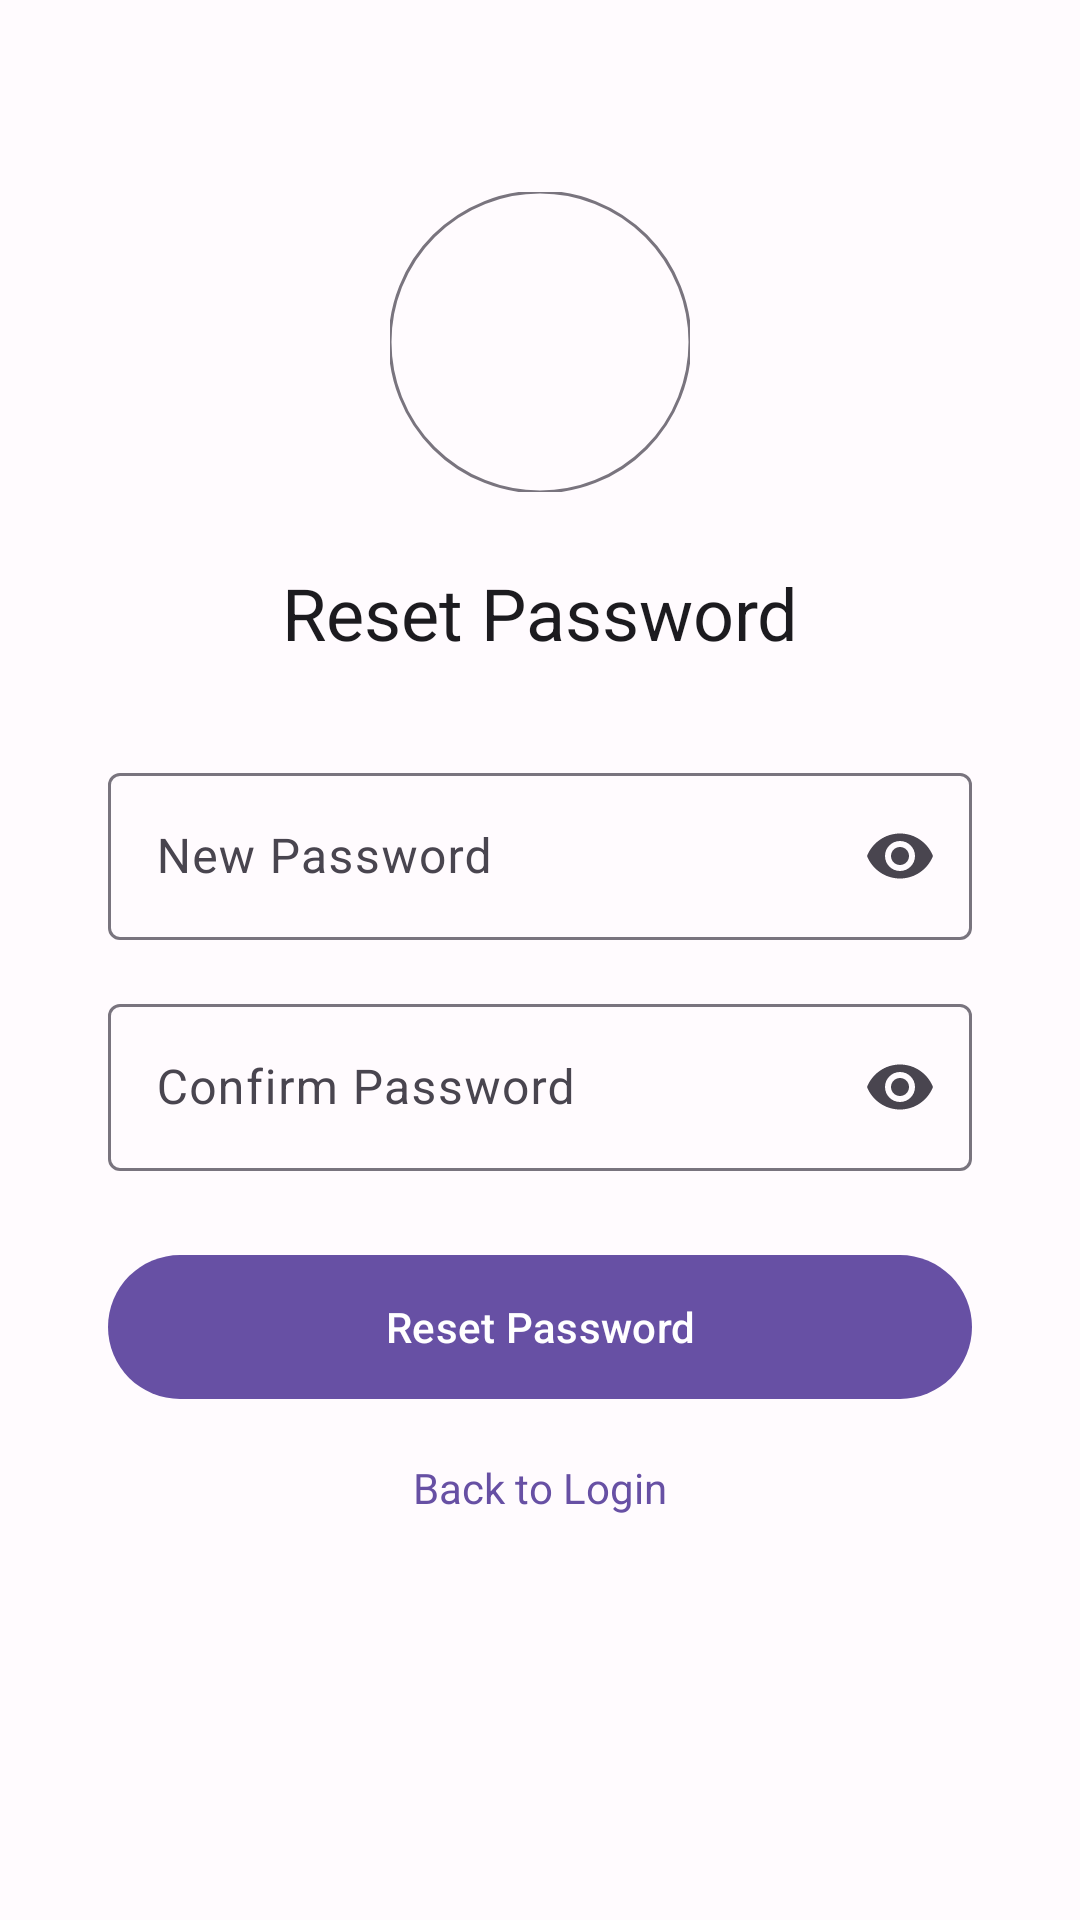

Here is an Android app screen rendered from its layout file. Give the layout XML and the strings, colors and styles it references.
<!-- AndroidManifest.xml: application theme Theme.FitnessTrackerApp -->
<!-- res/layout/activity_reset_password.xml -->
<?xml version="1.0" encoding="utf-8"?>
<androidx.constraintlayout.widget.ConstraintLayout
    xmlns:android="http://schemas.android.com/apk/res/android"
    xmlns:app="http://schemas.android.com/apk/res-auto"
    xmlns:tools="http://schemas.android.com/tools"
    android:layout_width="match_parent"
    android:layout_height="match_parent"
    android:background="@color/surface"
    tools:context=".views.ResetPasswordActivity">

    
    <View
        android:id="@+id/topSpacer"
        android:layout_width="0dp"
        android:layout_height="0dp"
        app:layout_constraintTop_toTopOf="parent"
        app:layout_constraintBottom_toTopOf="@+id/logo"
        app:layout_constraintStart_toStartOf="parent"
        app:layout_constraintEnd_toEndOf="parent"
        app:layout_constraintHeight_percent="0.1" />

    <com.google.android.material.imageview.ShapeableImageView
        android:id="@+id/logo"
        android:layout_width="100dp"
        android:layout_height="100dp"
        android:src="@drawable/baseline_fitness_center_24"
        android:contentDescription="@string/app_logo"
        app:layout_constraintTop_toBottomOf="@+id/topSpacer"
        app:layout_constraintStart_toStartOf="parent"
        app:layout_constraintEnd_toEndOf="parent"
        app:shapeAppearanceOverlay="@style/ShapeAppearanceOverlay.Circle"
        app:strokeColor="@color/outline"
        app:strokeWidth="1dp" />

    <TextView
        android:id="@+id/tvTitle"
        android:layout_width="wrap_content"
        android:layout_height="wrap_content"
        android:text="Reset Password"
        android:textSize="24sp"
        android:textColor="@color/on_surface"
        app:layout_constraintTop_toBottomOf="@+id/logo"
        app:layout_constraintStart_toStartOf="parent"
        app:layout_constraintEnd_toEndOf="parent"
        android:layout_marginTop="24dp" />

    
    <com.google.android.material.textfield.TextInputLayout
        android:id="@+id/tokenLayout"
        style="@style/Widget.Material3.TextInputLayout.OutlinedBox"
        android:layout_width="0dp"
        android:layout_height="wrap_content"
        android:hint="Reset Token"
        android:visibility="gone"
        app:layout_constraintTop_toBottomOf="@+id/tvTitle"
        app:layout_constraintStart_toStartOf="parent"
        app:layout_constraintEnd_toEndOf="parent"
        app:layout_constraintWidth_percent="0.8"
        android:layout_marginTop="32dp">

        <com.google.android.material.textfield.TextInputEditText
            android:id="@+id/etToken"
            android:layout_width="match_parent"
            android:layout_height="wrap_content" />
    </com.google.android.material.textfield.TextInputLayout>

    
    <com.google.android.material.textfield.TextInputLayout
        android:id="@+id/newPasswordLayout"
        style="@style/Widget.Material3.TextInputLayout.OutlinedBox"
        android:layout_width="0dp"
        android:layout_height="wrap_content"
        android:hint="New Password"
        app:layout_constraintTop_toBottomOf="@+id/tokenLayout"
        app:layout_constraintStart_toStartOf="parent"
        app:layout_constraintEnd_toEndOf="parent"
        app:layout_constraintWidth_percent="0.8"
        android:layout_marginTop="32dp"
        app:endIconMode="password_toggle">

        <com.google.android.material.textfield.TextInputEditText
            android:id="@+id/etNewPassword"
            android:layout_width="match_parent"
            android:layout_height="wrap_content"
            android:inputType="textPassword" />
    </com.google.android.material.textfield.TextInputLayout>

    
    <com.google.android.material.textfield.TextInputLayout
        android:id="@+id/confirmPasswordLayout"
        style="@style/Widget.Material3.TextInputLayout.OutlinedBox"
        android:layout_width="0dp"
        android:layout_height="wrap_content"
        android:hint="Confirm Password"
        app:layout_constraintTop_toBottomOf="@+id/newPasswordLayout"
        app:layout_constraintStart_toStartOf="parent"
        app:layout_constraintEnd_toEndOf="parent"
        app:layout_constraintWidth_percent="0.8"
        android:layout_marginTop="16dp"
        app:endIconMode="password_toggle">

        <com.google.android.material.textfield.TextInputEditText
            android:id="@+id/etConfirmPassword"
            android:layout_width="match_parent"
            android:layout_height="wrap_content"
            android:inputType="textPassword" />
    </com.google.android.material.textfield.TextInputLayout>

    
    <com.google.android.material.button.MaterialButton
        android:id="@+id/btnSubmit"
        style="@style/Widget.Material3.Button"
        android:layout_width="0dp"
        android:layout_height="56dp"
        android:text="Reset Password"
        app:layout_constraintTop_toBottomOf="@+id/confirmPasswordLayout"
        app:layout_constraintStart_toStartOf="parent"
        app:layout_constraintEnd_toEndOf="parent"
        app:layout_constraintWidth_percent="0.8"
        android:layout_marginTop="24dp" />

    <ProgressBar
        android:id="@+id/progressBar"
        android:layout_width="wrap_content"
        android:layout_height="wrap_content"
        android:visibility="gone"
        app:layout_constraintTop_toBottomOf="@+id/btnSubmit"
        app:layout_constraintStart_toStartOf="parent"
        app:layout_constraintEnd_toEndOf="parent"
        android:layout_marginTop="16dp" />

    <TextView
        android:id="@+id/tvBackToLogin"
        android:layout_width="wrap_content"
        android:layout_height="wrap_content"
        android:text="Back to Login"
        android:textColor="@color/primary"
        app:layout_constraintTop_toBottomOf="@+id/progressBar"
        app:layout_constraintStart_toStartOf="parent"
        app:layout_constraintEnd_toEndOf="parent"
        android:layout_marginTop="16dp" />

    <View
        android:id="@+id/bottomSpacer"
        android:layout_width="0dp"
        android:layout_height="0dp"
        app:layout_constraintTop_toBottomOf="@+id/tvBackToLogin"
        app:layout_constraintBottom_toBottomOf="parent"
        app:layout_constraintStart_toStartOf="parent"
        app:layout_constraintEnd_toEndOf="parent"
        app:layout_constraintHeight_percent="0.1" />

</androidx.constraintlayout.widget.ConstraintLayout>
<!-- resources referenced by this layout -->
<resources>
  <color name="on_surface">#1C1B1F</color>
  <color name="outline">#79747E</color>
  <color name="primary">#6750A4</color>
  <color name="surface">#FFFBFE</color>
  <string name="app_logo">App Logo</string>
  <style name="ShapeAppearanceOverlay.Circle" parent="">
          <item name="cornerFamily">rounded</item>
          <item name="cornerSize">50%</item>
      </style>
  <style name="Theme.FitnessTrackerApp" parent="Base.Theme.FitnessTrackerApp" />
  <style name="Base.Theme.FitnessTrackerApp" parent="Theme.Material3.DayNight.NoActionBar">
          
          
      </style>
</resources>
